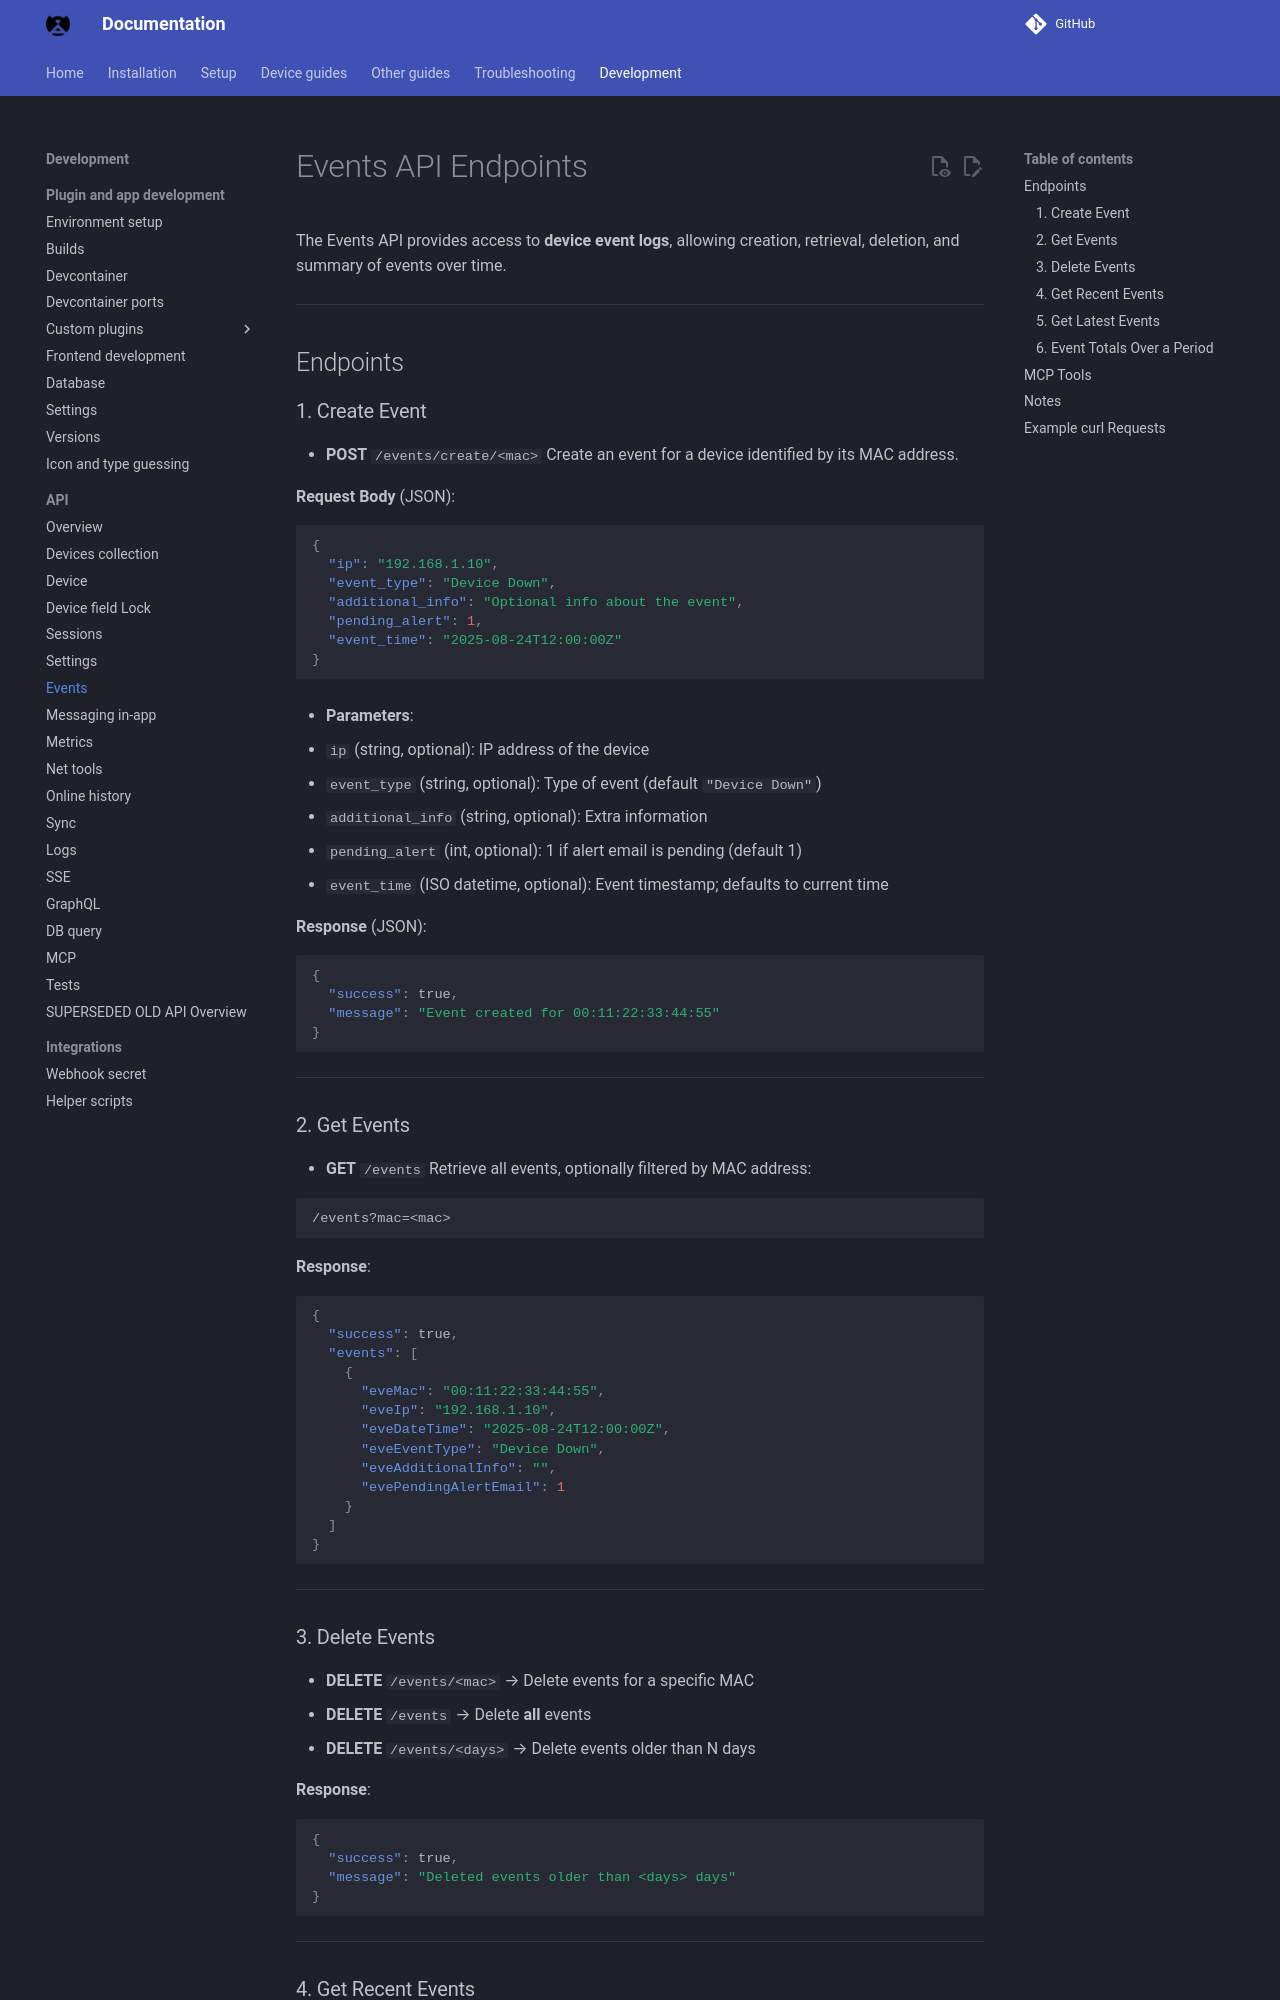

repository: byronstevepinedaluna-debug/Control-de-Red · page: API_EVENTS/index.html · generator: mkdocs

# Events API Endpoints

The Events API provides access to **device event logs**, allowing creation, retrieval, deletion, and summary of events over time.

---

## Endpoints

### 1. Create Event

* **POST** `/events/create/<mac>`
  Create an event for a device identified by its MAC address.

**Request Body** (JSON):

```json
{
  "ip": "192.168.1.10",
  "event_type": "Device Down",
  "additional_info": "Optional info about the event",
  "pending_alert": 1,
  "event_time": "2025-08-24T12:00:00Z"
}
```

* **Parameters**:

  * `ip` (string, optional): IP address of the device
  * `event_type` (string, optional): Type of event (default `"Device Down"`)
  * `additional_info` (string, optional): Extra information
  * `pending_alert` (int, optional): 1 if alert email is pending (default 1)
  * `event_time` (ISO datetime, optional): Event timestamp; defaults to current time

**Response** (JSON):

```json
{
  "success": true,
  "message": "Event created for 00:11:22:33:44:55"
}
```

---

### 2. Get Events

* **GET** `/events`
  Retrieve all events, optionally filtered by MAC address:

```
/events?mac=<mac>
```

**Response**:

```json
{
  "success": true,
  "events": [
    {
      "eveMac": "00:11:22:33:44:55",
      "eveIp": "192.168.1.10",
      "eveDateTime": "2025-08-24T12:00:00Z",
      "eveEventType": "Device Down",
      "eveAdditionalInfo": "",
      "evePendingAlertEmail": 1
    }
  ]
}
```

---

### 3. Delete Events

* **DELETE** `/events/<mac>` → Delete events for a specific MAC
* **DELETE** `/events` → Delete **all** events
* **DELETE** `/events/<days>` → Delete events older than N days

**Response**:

```json
{
  "success": true,
  "message": "Deleted events older than <days> days"
}
```

---
